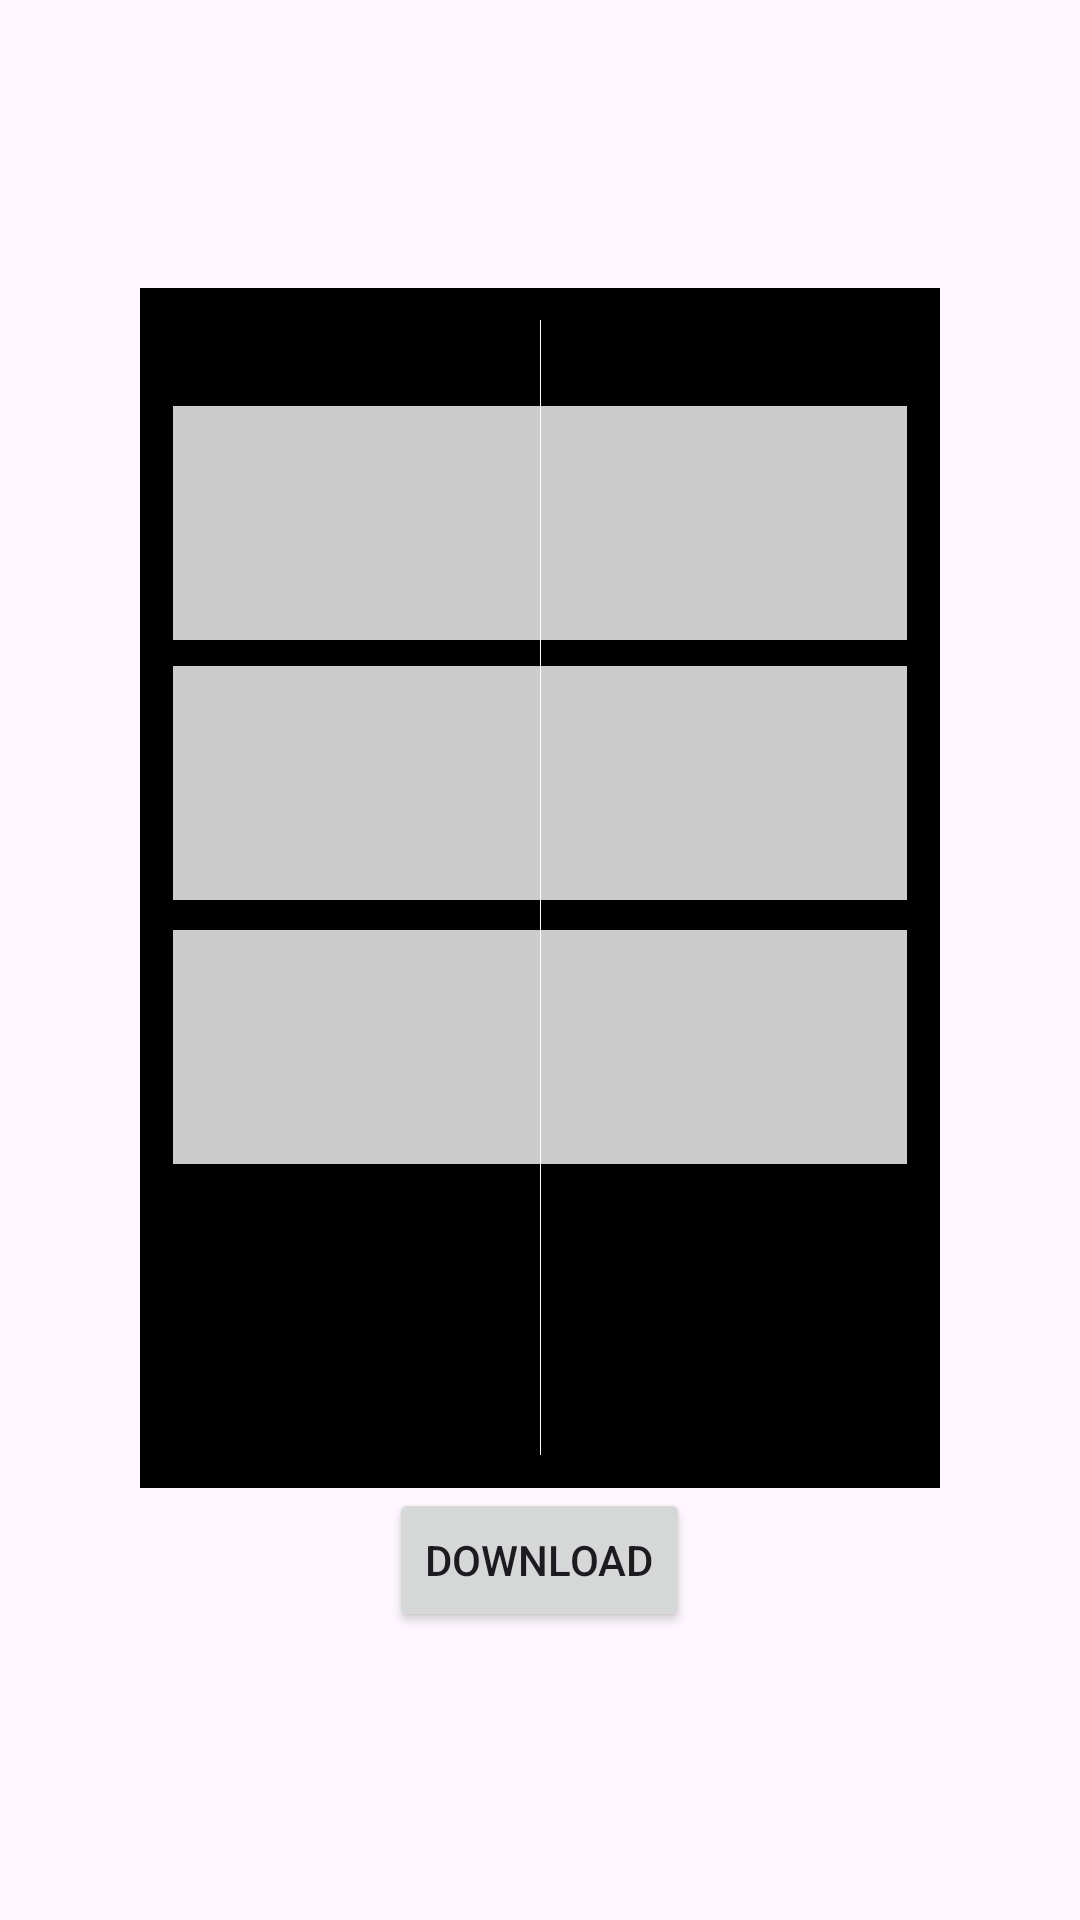

Layout XML and referenced resources for this Android screen:
<!-- AndroidManifest.xml: application theme Theme.Poto_test -->
<!-- res/layout/standard_1.xml -->
<LinearLayout xmlns:android="http://schemas.android.com/apk/res/android"
    xmlns:tools="http://schemas.android.com/tools"
    android:layout_width="match_parent"
    android:layout_height="match_parent"
    xmlns:app="http://schemas.android.com/apk/res-auto"
    android:orientation="vertical"
    android:gravity="center">



        <LinearLayout
            android:id="@+id/photo_frame"
            android:layout_width="800px"
            android:layout_height="1200px"
            android:orientation="vertical"
            android:layout_gravity="center"
            android:gravity="center"
            android:background="#000000">

            <LinearLayout
                android:layout_width="766px"
                android:layout_height="1135px"
                android:orientation="vertical"
                android:layout_gravity="center"
                android:gravity="center"
                android:background="#000000">
        <androidx.constraintlayout.widget.ConstraintLayout
            android:layout_width="match_parent"
            android:layout_height="0dp"
            android:layout_weight="1">


            <ImageView
                android:id="@+id/photo1_1"
                android:layout_width="128dp"
                android:layout_height="78dp"
                android:adjustViewBounds="true"
                android:background="#CCC"
                android:onClick="selectImage"
                android:scaleType="centerCrop"
                app:layout_constraintBottom_toBottomOf="parent"
                app:layout_constraintDimensionRatio="3:4"
                app:layout_constraintEnd_toEndOf="parent"
                app:layout_constraintHorizontal_bias="0.042"
                app:layout_constraintStart_toStartOf="parent"
                app:layout_constraintTop_toTopOf="parent"
                app:layout_constraintVertical_bias="0.096" />

            <ImageView
                android:id="@+id/photo1_2"
                android:layout_width="128dp"
                android:layout_height="78dp"
                android:adjustViewBounds="true"
                android:background="#CCC"
                android:onClick="selectImage"
                android:scaleType="centerCrop"
                app:layout_constraintBottom_toBottomOf="parent"
                app:layout_constraintDimensionRatio="3:4"
                app:layout_constraintEnd_toEndOf="parent"
                app:layout_constraintHorizontal_bias="0.042"
                app:layout_constraintStart_toStartOf="parent"
                app:layout_constraintTop_toTopOf="parent"
                app:layout_constraintVertical_bias="0.384" />

            <ImageView
                android:id="@+id/photo1_3"
                android:layout_width="128dp"
                android:layout_height="78dp"
                android:adjustViewBounds="true"
                android:background="#CCC"
                android:onClick="selectImage"
                android:scaleType="centerCrop"
                app:layout_constraintBottom_toBottomOf="parent"
                app:layout_constraintDimensionRatio="3:4"
                app:layout_constraintEnd_toEndOf="parent"
                app:layout_constraintHorizontal_bias="0.042"
                app:layout_constraintStart_toStartOf="parent"
                app:layout_constraintTop_toTopOf="parent"
                app:layout_constraintVertical_bias="0.677" />

            <ImageView
                android:id="@+id/photo2_1"
                android:layout_width="128dp"
                android:layout_height="78dp"
                android:adjustViewBounds="true"
                android:background="#CCC"
                android:onClick="selectImage"
                android:scaleType="centerCrop"
                app:layout_constraintBottom_toBottomOf="parent"
                app:layout_constraintDimensionRatio="3:4"
                app:layout_constraintEnd_toEndOf="parent"
                app:layout_constraintHorizontal_bias="0.958"
                app:layout_constraintStart_toStartOf="parent"
                app:layout_constraintTop_toTopOf="parent"
                app:layout_constraintVertical_bias="0.096" />

            <ImageView
                android:id="@+id/photo2_2"
                android:layout_width="128dp"
                android:layout_height="78dp"
                android:adjustViewBounds="true"
                android:background="#CCC"
                android:onClick="selectImage"
                android:scaleType="centerCrop"
                app:layout_constraintBottom_toBottomOf="parent"
                app:layout_constraintDimensionRatio="3:4"
                app:layout_constraintEnd_toEndOf="parent"
                app:layout_constraintHorizontal_bias="0.958"
                app:layout_constraintStart_toStartOf="parent"
                app:layout_constraintTop_toTopOf="parent"
                app:layout_constraintVertical_bias="0.384" />

            <ImageView
                android:id="@+id/photo_3"
                android:layout_width="128dp"
                android:layout_height="78dp"
                android:adjustViewBounds="true"
                android:background="#CCC"
                android:onClick="selectImage"
                android:scaleType="centerCrop"
                app:layout_constraintBottom_toBottomOf="parent"
                app:layout_constraintDimensionRatio="3:4"
                app:layout_constraintEnd_toEndOf="parent"
                app:layout_constraintHorizontal_bias="0.958"
                app:layout_constraintStart_toStartOf="parent"
                app:layout_constraintTop_toTopOf="parent"
                app:layout_constraintVertical_bias="0.677" />

            <ImageView
                android:layout_width="match_parent"
                android:layout_height="match_parent"
                android:src="@drawable/standard_1"/>

            <View
                android:id="@+id/vertical_line"
                android:layout_width="0.01dp"
                android:layout_height="0dp"
                android:background="#FFFFFF"
                app:layout_constraintStart_toStartOf="parent"
                app:layout_constraintEnd_toEndOf="parent"
                app:layout_constraintTop_toTopOf="parent"
                app:layout_constraintBottom_toBottomOf="parent"/>

        </androidx.constraintlayout.widget.ConstraintLayout>

    </LinearLayout>
        </LinearLayout>
    <Button
        android:id="@+id/download_button"
        android:layout_width="wrap_content"
        android:layout_height="wrap_content"
        android:text="Download"
        android:onClick="downloadFrame"/>

</LinearLayout>
<!-- resources referenced by this layout -->
<resources>
  <!-- drawable standard_1: png bitmap (drawable, 305732 bytes) -->
  <style name="Theme.Poto_test" parent="Base.Theme.Poto_test" />
  <style name="Base.Theme.Poto_test" parent="Theme.Material3.DayNight.NoActionBar">
          
          
      </style>
</resources>
